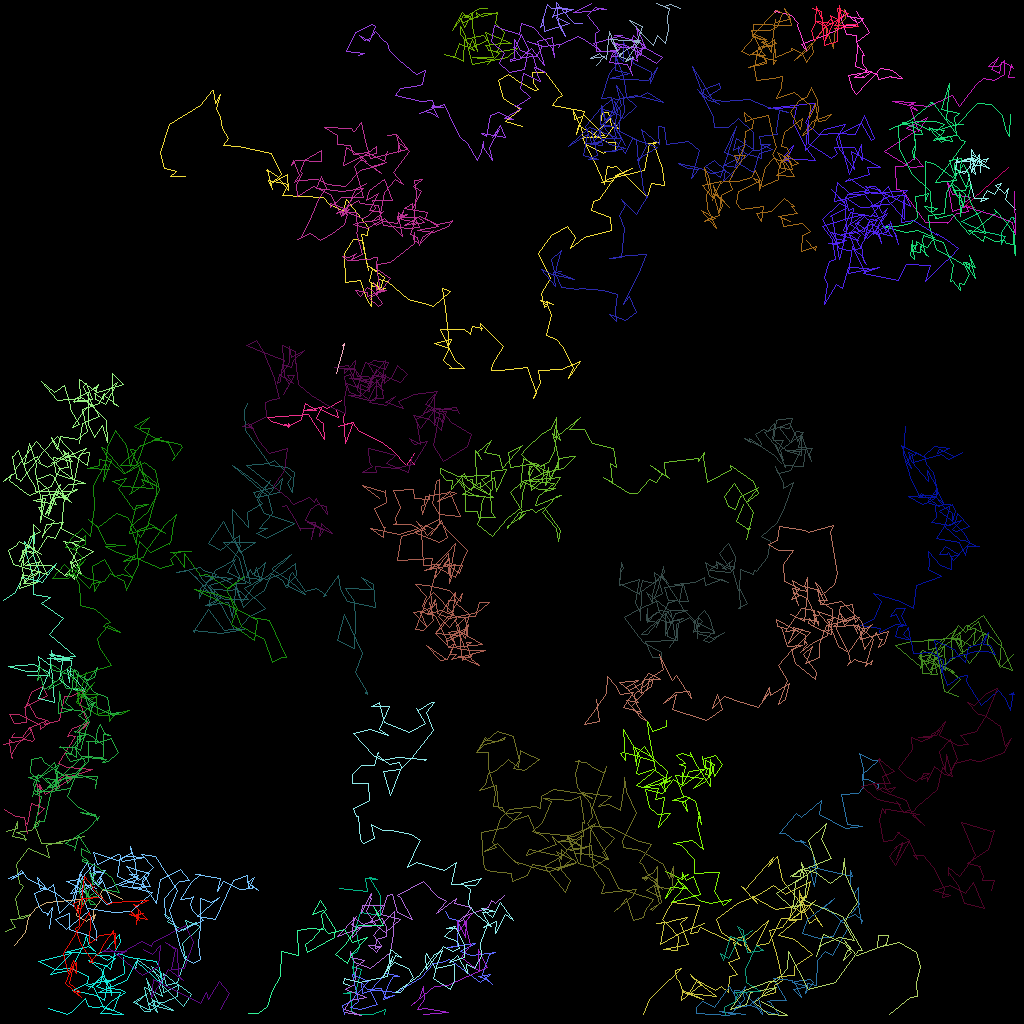

The table this chart was drawn from, first rows:
traj_idx, frame, x, y, z
5, 0, 121.7, 25.9, 0.0
5, 1, 120.6, 25.65, 0.0
5, 3, 126, 20.92, 0.0
13, 0, 42.36, 111, 0.0
13, 1, 44.63, 111.2, 0.0
13, 2, 45.88, 111.3, 0.0
13, 3, 45.58, 109.8, 0.0
13, 4, 47.08, 109.8, 0.0
13, 5, 46.15, 109.6, 0.0
13, 6, 47.5, 111.9, 0.0
13, 7, 47.55, 114.4, 0.0
13, 8, 44.98, 114, 0.0
13, 9, 44.4, 116, 0.0
13, 10, 44.82, 118.3, 0.0
13, 11, 44.57, 118.8, 0.0
13, 12, 43.99, 119.3, 0.0
13, 13, 44.2, 122.1, 0.0
13, 14, 44.04, 120.8, 0.0
13, 15, 45.16, 121.1, 0.0
13, 16, 44.42, 124, 0.0
13, 17, 42.93, 124.1, 0.0
13, 18, 43.73, 124, 0.0
13, 19, 43.89, 125.9, 0.0
13, 20, 43.81, 126.3, 0.0
13, 21, 44.55, 126.6, 0.0
13, 22, 44.57, 126.8, 0.0
13, 23, 46.49, 126.7, 0.0
13, 24, 48.09, 126.1, 0.0
13, 25, 48.01, 126.7, 0.0
4, 0, 119.4, 20.24, 0.0
4, 1, 121.8, 20.03, 0.0
4, 2, 121.3, 21.53, 0.0
4, 3, 122.4, 19.87, 0.0
4, 4, 122.4, 20.23, 0.0
4, 5, 121.3, 18.66, 0.0
4, 6, 121.3, 20.98, 0.0
4, 7, 121.9, 21.75, 0.0
4, 8, 121.3, 19.21, 0.0
4, 9, 123.1, 20.23, 0.0
4, 10, 123.5, 19.79, 0.0
4, 11, 122.6, 20.06, 0.0
4, 12, 122.5, 21.49, 0.0
4, 13, 122.3, 19.3, 0.0
4, 14, 121.6, 20.62, 0.0
4, 15, 122.6, 20.63, 0.0
4, 16, 123.6, 20.94, 0.0
4, 17, 122.3, 20.03, 0.0
4, 18, 122.5, 20.31, 0.0
4, 19, 121.5, 19.86, 0.0
4, 20, 121.5, 19.66, 0.0
4, 21, 119.4, 20.28, 0.0
4, 22, 121.8, 19.71, 0.0
4, 23, 121.8, 19.9, 0.0
4, 24, 120.4, 21.63, 0.0
4, 25, 119.4, 21.19, 0.0
4, 26, 119.7, 19.56, 0.0
4, 27, 119.3, 21.59, 0.0
4, 28, 120.9, 21.25, 0.0
4, 29, 121.7, 24.7, 0.0
4, 30, 123.5, 24.75, 0.0
... 5,841 more rows
